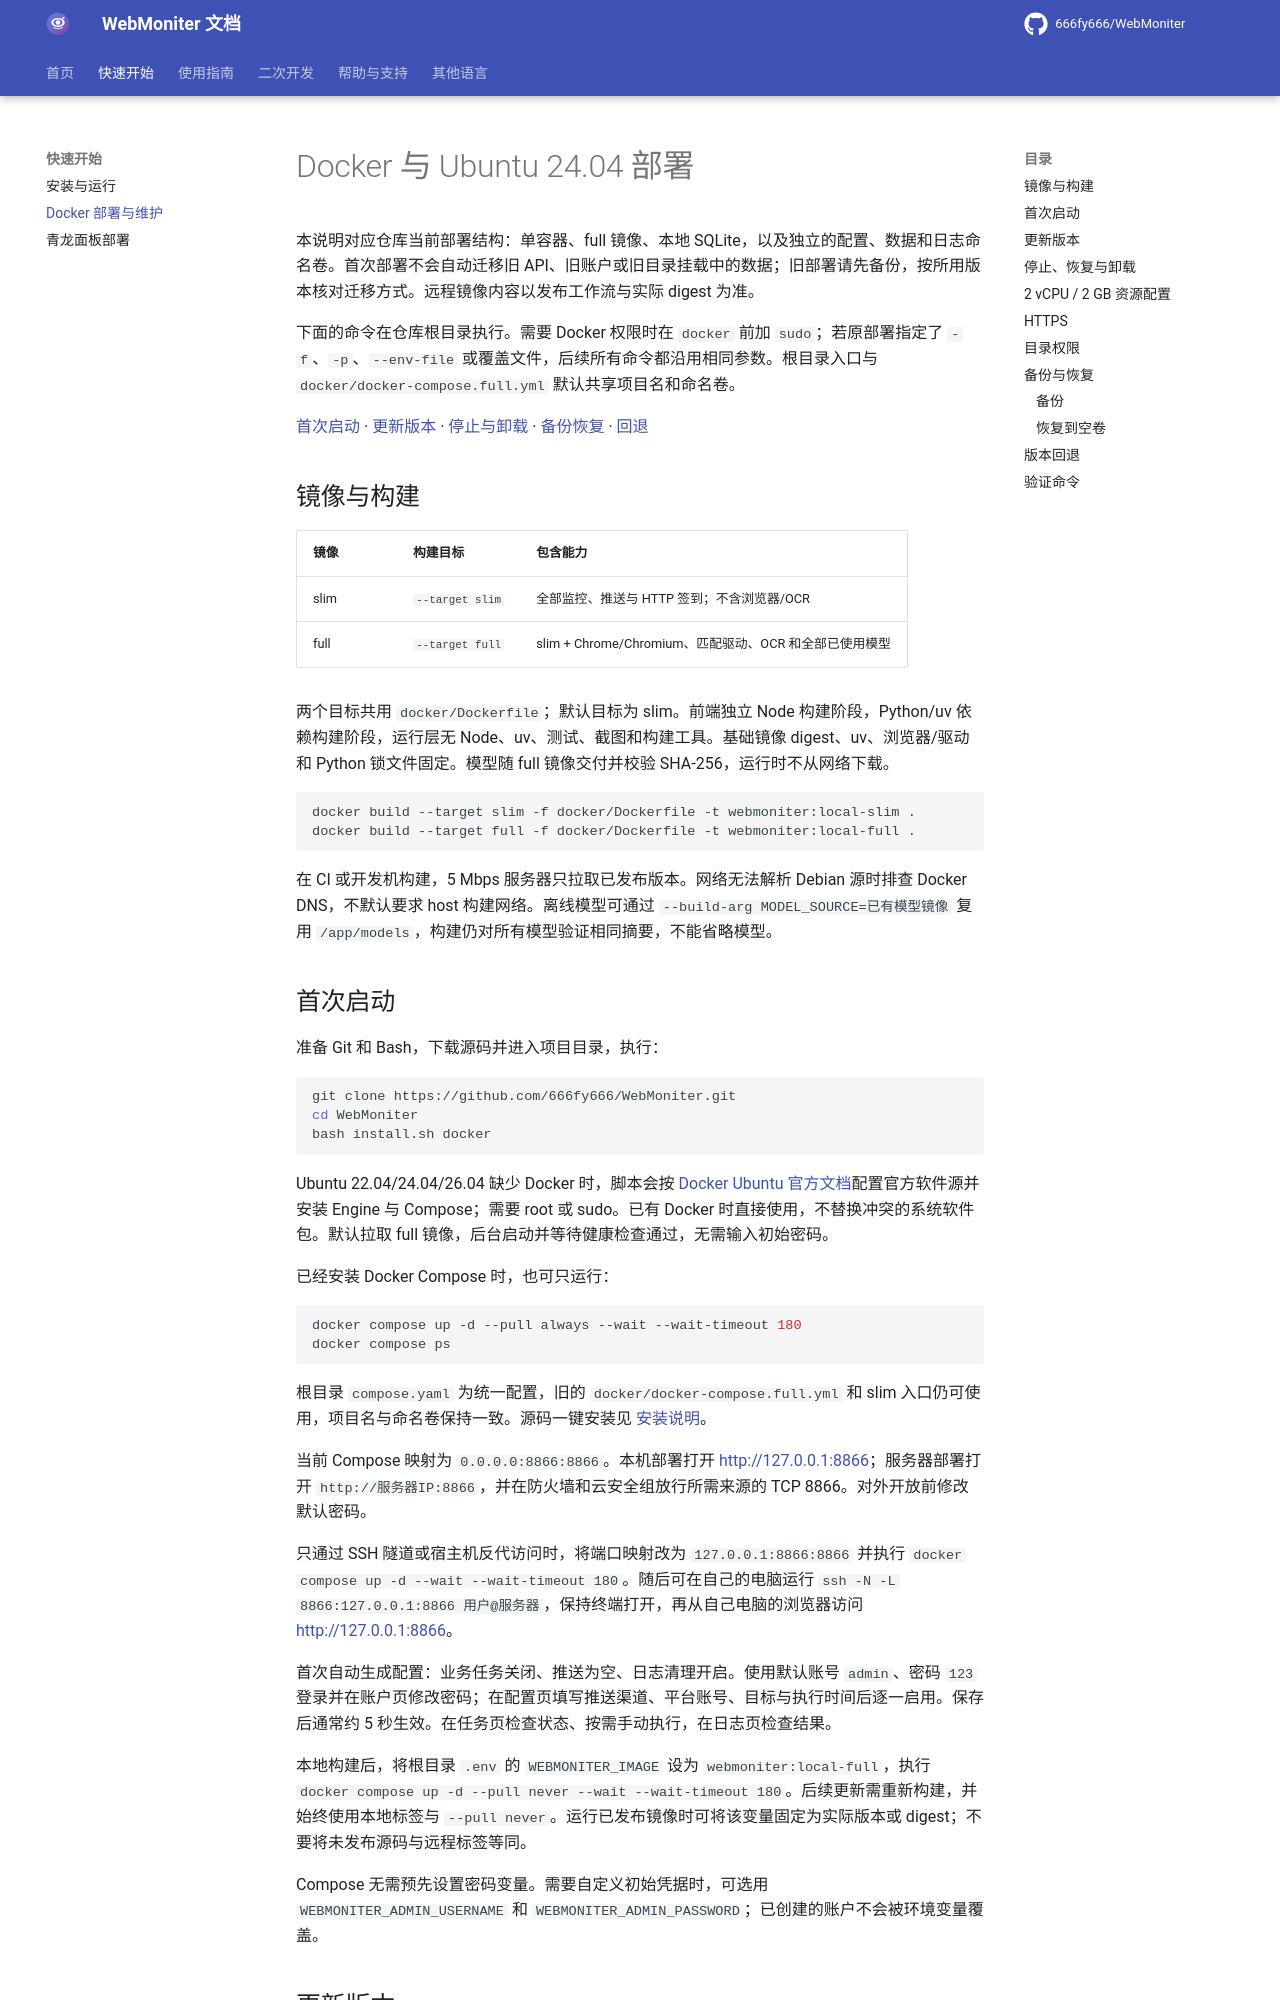

repository: 666fy666/WebMoniter · page: DEPLOYMENT/index.html · generator: mkdocs

# Docker 与 Ubuntu 24.04 部署

本说明对应仓库当前部署结构：单容器、full 镜像、本地 SQLite，以及独立的配置、数据和日志命名卷。首次部署不会自动迁移旧 API、旧账户或旧目录挂载中的数据；旧部署请先备份，按所用版本核对迁移方式。远程镜像内容以发布工作流与实际 digest 为准。

下面的命令在仓库根目录执行。需要 Docker 权限时在 `docker` 前加 `sudo`；若原部署指定了 `-f`、`-p`、`--env-file` 或覆盖文件，后续所有命令都沿用相同参数。根目录入口与 `docker/docker-compose.full.yml` 默认共享项目名和命名卷。

[首次启动](#first-start) · [更新版本](#update) · [停止与卸载](#stop-uninstall) · [备份恢复](#backup-restore) · [回退](#rollback)

## 镜像与构建

| 镜像 | 构建目标 | 包含能力 |
|---|---|---|
| slim | `--target slim` | 全部监控、推送与 HTTP 签到；不含浏览器/OCR |
| full | `--target full` | slim + Chrome/Chromium、匹配驱动、OCR 和全部已使用模型 |

两个目标共用 `docker/Dockerfile`；默认目标为 slim。前端独立 Node 构建阶段，Python/uv 依赖构建阶段，运行层无 Node、uv、测试、截图和构建工具。基础镜像 digest、uv、浏览器/驱动和 Python 锁文件固定。模型随 full 镜像交付并校验 SHA-256，运行时不从网络下载。

```bash
docker build --target slim -f docker/Dockerfile -t webmoniter:local-slim .
docker build --target full -f docker/Dockerfile -t webmoniter:local-full .
```

在 CI 或开发机构建，5 Mbps 服务器只拉取已发布版本。网络无法解析 Debian 源时排查 Docker DNS，不默认要求 host 构建网络。离线模型可通过 `--build-arg MODEL_SOURCE=已有模型镜像` 复用 `/app/models`，构建仍对所有模型验证相同摘要，不能省略模型。

## 首次启动

<a id="first-start"></a>

准备 Git 和 Bash，下载源码并进入项目目录，执行：

```bash
git clone https://github.com/666fy666/WebMoniter.git
cd WebMoniter
bash install.sh docker
```

Ubuntu 22.04/24.04/26.04 缺少 Docker 时，脚本会按 [Docker Ubuntu 官方文档](https://docs.docker.com/engine/install/ubuntu/)配置官方软件源并安装 Engine 与 Compose；需要 root 或 sudo。已有 Docker 时直接使用，不替换冲突的系统软件包。默认拉取 full 镜像，后台启动并等待健康检查通过，无需输入初始密码。

已经安装 Docker Compose 时，也可只运行：

```bash
docker compose up -d --pull always --wait --wait-timeout 180
docker compose ps
```

根目录 `compose.yaml` 为统一配置，旧的 `docker/docker-compose.full.yml` 和 slim 入口仍可使用，项目名与命名卷保持一致。源码一键安装见 [安装说明](installation.md)。

当前 Compose 映射为 `0.0.0.0:8866:8866`。本机部署打开 <http://127.0.0.1:8866>；服务器部署打开 `http://服务器IP:8866`，并在防火墙和云安全组放行所需来源的 TCP 8866。对外开放前修改默认密码。

只通过 SSH 隧道或宿主机反代访问时，将端口映射改为 `127.0.0.1:8866:8866` 并执行 `docker compose up -d --wait --wait-timeout 180`。随后可在自己的电脑运行 `ssh -N -L 8866:127.0.0.1:8866 用户@服务器`，保持终端打开，再从自己电脑的浏览器访问 <http://127.0.0.1:8866>。

首次自动生成配置：业务任务关闭、推送为空、日志清理开启。使用默认账号 `admin`、密码 `123` 登录并在账户页修改密码；在配置页填写推送渠道、平台账号、目标与执行时间后逐一启用。保存后通常约 5 秒生效。在任务页检查状态、按需手动执行，在日志页检查结果。

本地构建后，将根目录 `.env` 的 `WEBMONITER_IMAGE` 设为 `webmoniter:local-full`，执行 `docker compose up -d --pull never --wait --wait-timeout 180`。后续更新需重新构建，并始终使用本地标签与 `--pull never`。运行已发布镜像时可将该变量固定为实际版本或 digest；不要将未发布源码与远程标签等同。

Compose 无需预先设置密码变量。需要自定义初始凭据时，可选用 `WEBMONITER_ADMIN_USERNAME` 和 `WEBMONITER_ADMIN_PASSWORD`；已创建的账户不会被环境变量覆盖。
